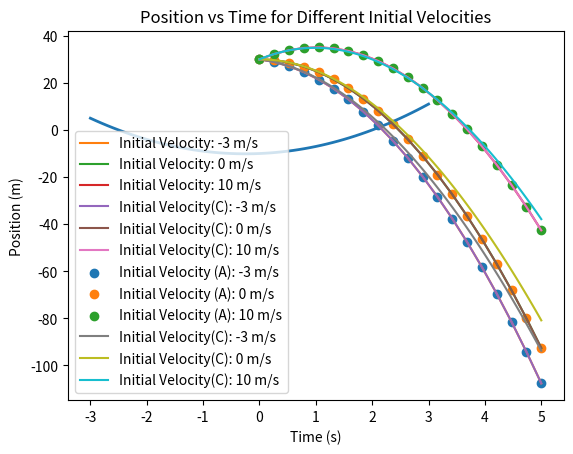

This chart was generated by the following Python code:
import numpy as np #numpy
import matplotlib.pyplot as plt #matplotlib 

def Quadratic(x,param):
    a,b,c = param
    return a*x**2+b*x+c

Quadratic(7,[2,1,-10]) # use [] when defining multiple variables for one parameter 

xvalues=np.arange(-3,3.1,0.1) # to generate list of equidistant numbers, must add a step to the desired end value
# np.linspace may have also been used, used to define number of steps rather that the step value

yvalues=Quadratic(xvalues,[2,1,-10])

#plot
fig, ax = plt.subplots()

ax.plot(xvalues, yvalues, linewidth=2.0) #defining plot parameters
plt.show()

def analytical_solution(t,g,v0,y0): #solution of y''(t) = -g
    return -0.5* g * t**2 + v0 * t + y0


g = 9.81
h = 30 #initial height ball is being dropped from
v0_val = [-3,0,10]
t = np.linspace (0,5,20)
print (t)
y0 = 30

for v0 in v0_val: #use for loop for known number of iterators
    y_values = analytical_solution (t, g, v0, h)
    plt.plot(t, y_values, label=f'Initial Velocity: {v0} m/s') #come back and define lowest y-val to be 0

#labeling plot
plt.xlabel('Time (s)')
plt.ylabel('Position (m)')
plt.legend()
plt.title('Position vs Time for Different Initial Velocities')
plt.show()

import scipy as sp
from scipy.integrate import odeint as od

def dSdt(t,S): #defining a vector to solve coupled ODEs
    y, v = S #vector components -> check homework notes for converting second order to first order
    return[v, -9.81] #defining vector 

for v0 in v0_val:
    S0 = (y0, v0) #initial conditions of vector
    sol = od(dSdt, y0=S0, t=t, tfirst=True) #computational solution using odeint
    y_sol = sol.T[0] #extracts solutions for y component of S (y'(t) = v)
    plt.plot(t, y_sol, label=f'Initial Velocity(C): {v0} m/s')

for v0 in v0_val: #testing against analytical solution
    y_values = analytical_solution (t, g, v0, h)
    plt.scatter(t, y_values, label=f'Initial Velocity (A): {v0} m/s')

plt.xlabel('Time (s)')
plt.ylabel('Position (m)')
plt.legend()
plt.title('Position vs Time for Different Initial Velocities')
plt.show()

#success!

g = 9.81
gamma = 0.009 # thanks Om! <- derived via Stokes Law
h = 30 #initial height ball is being dropped from
v0_val = [-3,0,10]
t = np.linspace (0,5,100)
m = 0.145
y0 = 30

def dFdt(t,F): #defining a vector to solve coupled ODEs
    y, v = F #vector components -> check homework notes for converting second order to first order
    return[v, -g - (gamma/m) * v] #defining vector 
    #defined y0 and v0 earlier

def solwfriction(t, ysol): # from Om
    impact_indices = np.where(y_sol <= 0)[0]
    if len(impact_indices) == 0:
    # If the ball doesn't reach the ground, return None
        return None
    impact_index = impact_indices[0]
    # Interpolate to get a more accurate estimate of the impact time
    impact_time = np.interp(0, y_sol[impact_index-1:impact_index+1], t[impact_index-1:impact_index+1])
    return impact_time

for v0 in v0_val:
    F0 = (y0, v0) #initial conditions of vector
    newSol = od(dFdt, y0=F0, t=t, tfirst=True) #computational solution using odeint
    ysol = newSol.T[0] #extracts solutions for y component of S (y'(t) = v)
    print(solwfriction(t, ysol))
    plt.plot(t, ysol, label=f'Initial Velocity(C): {v0} m/s')

plt.xlabel('Time (s)')
plt.ylabel('Position (m)')
plt.legend()
plt.title('Position vs Time for Different Initial Velocities')
plt.show()